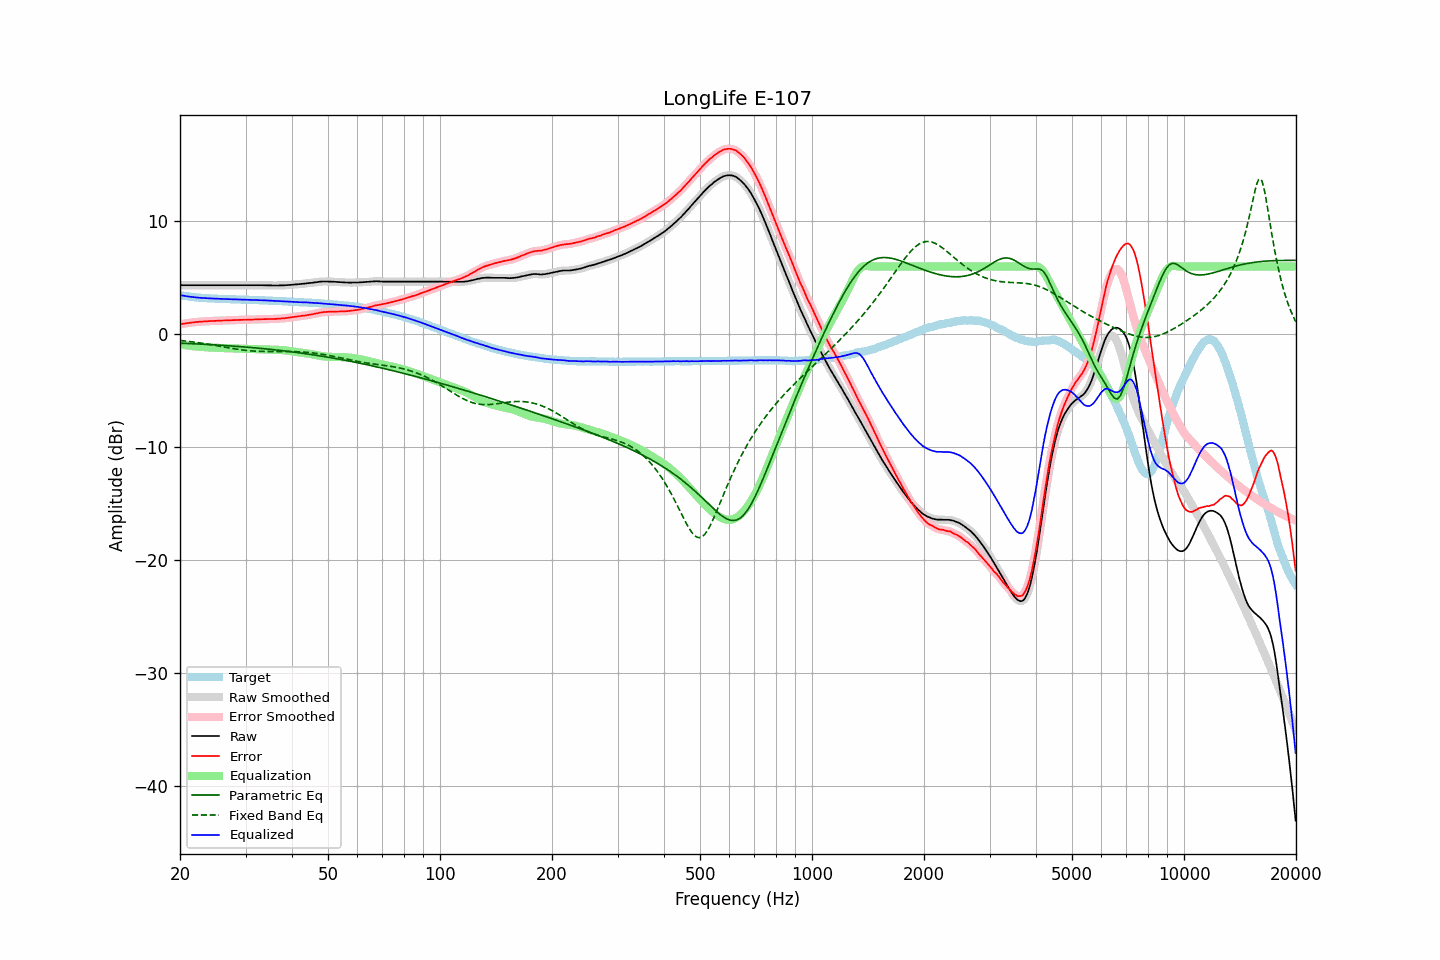

The table this chart was drawn from, first rows:
frequency, raw, error, smoothed, error_smoothed, equalization, parametric_eq, fixed_band_eq, equalized_raw, equalized_smoothed, target
20.00, 4.35, 0.88, 4.35, 0.88, -0.88, -0.79, -0.54, 3.46, 3.46, 3.46
20.20, 4.35, 0.91, 4.35, 0.91, -0.91, -0.79, -0.56, 3.44, 3.44, 3.43
20.40, 4.35, 0.93, 4.35, 0.93, -0.93, -0.80, -0.58, 3.41, 3.41, 3.41
20.61, 4.35, 0.95, 4.35, 0.95, -0.95, -0.80, -0.59, 3.39, 3.39, 3.39
20.81, 4.35, 0.97, 4.35, 0.97, -0.98, -0.81, -0.61, 3.37, 3.37, 3.37
21.02, 4.35, 0.99, 4.35, 0.99, -1.00, -0.82, -0.63, 3.35, 3.35, 3.35
21.23, 4.35, 1.01, 4.35, 1.02, -1.02, -0.82, -0.64, 3.33, 3.33, 3.33
21.44, 4.35, 1.04, 4.35, 1.03, -1.03, -0.83, -0.66, 3.31, 3.31, 3.31
21.66, 4.35, 1.06, 4.35, 1.05, -1.05, -0.84, -0.68, 3.29, 3.29, 3.29
21.87, 4.35, 1.07, 4.35, 1.07, -1.07, -0.84, -0.70, 3.28, 3.28, 3.28
22.09, 4.35, 1.09, 4.35, 1.08, -1.08, -0.85, -0.72, 3.26, 3.26, 3.26
22.31, 4.35, 1.10, 4.35, 1.10, -1.10, -0.86, -0.74, 3.25, 3.25, 3.25
22.54, 4.35, 1.11, 4.35, 1.11, -1.11, -0.86, -0.76, 3.24, 3.24, 3.24
22.76, 4.35, 1.12, 4.35, 1.12, -1.12, -0.87, -0.78, 3.23, 3.23, 3.23
22.99, 4.35, 1.13, 4.35, 1.13, -1.13, -0.88, -0.80, 3.21, 3.21, 3.22
23.22, 4.35, 1.14, 4.35, 1.14, -1.14, -0.89, -0.82, 3.21, 3.21, 3.21
23.45, 4.35, 1.15, 4.35, 1.15, -1.15, -0.89, -0.84, 3.20, 3.20, 3.20
23.69, 4.35, 1.16, 4.35, 1.16, -1.16, -0.90, -0.87, 3.19, 3.19, 3.18
23.92, 4.35, 1.16, 4.35, 1.17, -1.16, -0.91, -0.89, 3.18, 3.18, 3.18
24.16, 4.35, 1.17, 4.35, 1.17, -1.17, -0.92, -0.92, 3.17, 3.17, 3.17
24.40, 4.35, 1.17, 4.35, 1.18, -1.18, -0.93, -0.94, 3.17, 3.17, 3.17
24.65, 4.35, 1.19, 4.35, 1.18, -1.19, -0.93, -0.96, 3.16, 3.16, 3.16
24.89, 4.35, 1.19, 4.35, 1.19, -1.19, -0.94, -0.99, 3.16, 3.16, 3.16
25.14, 4.35, 1.20, 4.35, 1.20, -1.20, -0.95, -1.01, 3.15, 3.15, 3.15
25.39, 4.35, 1.21, 4.35, 1.20, -1.20, -0.96, -1.04, 3.14, 3.14, 3.14
25.65, 4.35, 1.21, 4.35, 1.21, -1.21, -0.97, -1.06, 3.14, 3.14, 3.14
25.91, 4.35, 1.22, 4.35, 1.22, -1.22, -0.98, -1.09, 3.13, 3.13, 3.13
26.16, 4.35, 1.22, 4.35, 1.22, -1.22, -0.99, -1.12, 3.12, 3.12, 3.13
26.43, 4.35, 1.22, 4.35, 1.23, -1.23, -1.00, -1.14, 3.12, 3.12, 3.12
26.69, 4.35, 1.23, 4.35, 1.23, -1.23, -1.01, -1.17, 3.11, 3.11, 3.11
26.96, 4.35, 1.23, 4.35, 1.24, -1.24, -1.02, -1.19, 3.11, 3.11, 3.11
27.23, 4.35, 1.25, 4.35, 1.24, -1.24, -1.03, -1.22, 3.10, 3.10, 3.10
27.50, 4.35, 1.25, 4.35, 1.25, -1.25, -1.04, -1.24, 3.10, 3.10, 3.10
27.77, 4.35, 1.25, 4.35, 1.25, -1.25, -1.05, -1.26, 3.09, 3.09, 3.10
28.05, 4.35, 1.26, 4.35, 1.26, -1.26, -1.06, -1.29, 3.09, 3.09, 3.09
28.33, 4.35, 1.26, 4.35, 1.26, -1.26, -1.07, -1.31, 3.08, 3.08, 3.08
28.62, 4.35, 1.26, 4.35, 1.27, -1.27, -1.08, -1.33, 3.08, 3.08, 3.08
28.90, 4.35, 1.28, 4.35, 1.27, -1.27, -1.09, -1.35, 3.08, 3.08, 3.07
29.19, 4.35, 1.28, 4.35, 1.28, -1.27, -1.10, -1.37, 3.07, 3.07, 3.07
29.48, 4.35, 1.28, 4.35, 1.28, -1.28, -1.11, -1.39, 3.07, 3.07, 3.07
29.78, 4.35, 1.28, 4.35, 1.28, -1.28, -1.12, -1.41, 3.06, 3.06, 3.07
30.08, 4.35, 1.28, 4.35, 1.29, -1.29, -1.13, -1.43, 3.06, 3.06, 3.06
30.38, 4.35, 1.29, 4.35, 1.29, -1.29, -1.15, -1.44, 3.06, 3.06, 3.05
30.68, 4.35, 1.30, 4.35, 1.29, -1.29, -1.16, -1.45, 3.05, 3.05, 3.05
30.99, 4.35, 1.30, 4.35, 1.30, -1.30, -1.17, -1.47, 3.05, 3.05, 3.05
31.30, 4.35, 1.30, 4.35, 1.30, -1.30, -1.18, -1.48, 3.04, 3.04, 3.05
31.61, 4.35, 1.31, 4.35, 1.31, -1.31, -1.19, -1.49, 3.04, 3.04, 3.03
31.93, 4.35, 1.31, 4.35, 1.31, -1.32, -1.21, -1.50, 3.03, 3.03, 3.03
32.24, 4.35, 1.32, 4.35, 1.32, -1.32, -1.22, -1.51, 3.03, 3.03, 3.03
32.57, 4.35, 1.33, 4.35, 1.33, -1.33, -1.23, -1.51, 3.02, 3.02, 3.02
32.89, 4.35, 1.33, 4.35, 1.33, -1.33, -1.25, -1.52, 3.02, 3.02, 3.01
33.22, 4.35, 1.34, 4.34, 1.34, -1.33, -1.26, -1.52, 3.01, 3.01, 3.01
33.55, 4.34, 1.34, 4.34, 1.34, -1.34, -1.27, -1.52, 3.00, 3.00, 3.00
33.89, 4.34, 1.34, 4.34, 1.34, -1.34, -1.29, -1.53, 3.00, 3.00, 3.00
34.23, 4.34, 1.34, 4.33, 1.34, -1.34, -1.30, -1.53, 2.99, 2.99, 2.99
34.57, 4.33, 1.35, 4.33, 1.35, -1.35, -1.32, -1.53, 2.98, 2.98, 2.98
34.92, 4.33, 1.35, 4.33, 1.35, -1.35, -1.33, -1.53, 2.98, 2.98, 2.98
35.27, 4.33, 1.35, 4.32, 1.35, -1.35, -1.35, -1.53, 2.97, 2.97, 2.97
35.62, 4.32, 1.36, 4.32, 1.36, -1.36, -1.36, -1.53, 2.96, 2.96, 2.96
35.97, 4.32, 1.36, 4.32, 1.36, -1.36, -1.38, -1.52, 2.95, 2.96, 2.96
... 635 more rows
